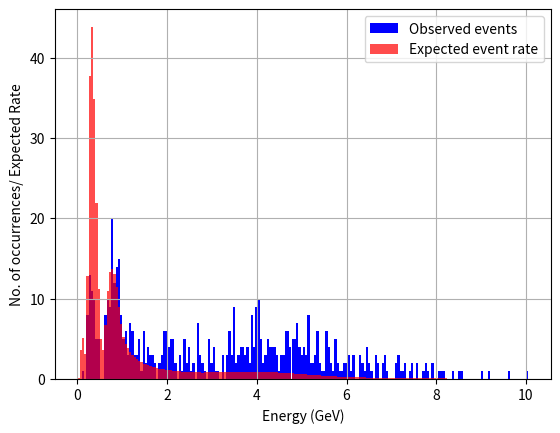
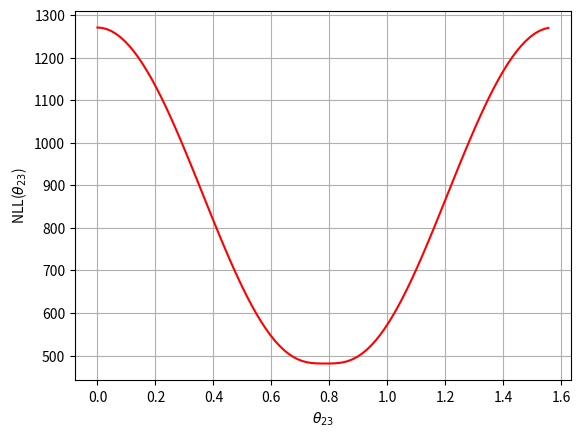
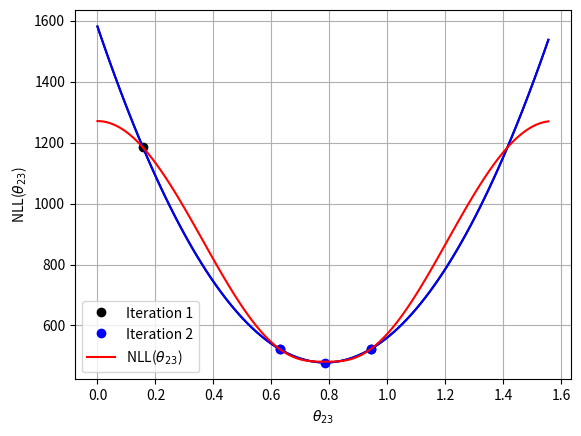
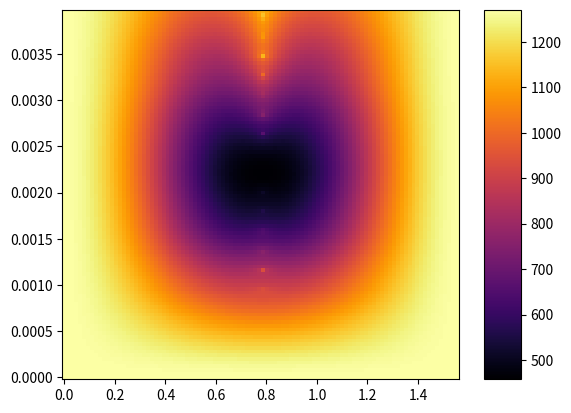

Write Python code to recreate these figures, in order. (Note: this script raises an exception after producing the figures.)

import numpy as np
import matplotlib.pyplot as plt
import time
#from matplotlib import cm
#from mpl_toolkits import mplot3d

#values given in the project
theta=np.pi/4
D_m=2.4e-3
L=295

num=100

E=np.linspace(0,10,num=200,endpoint=True)+0.025#energy in the region of interest.

D_m_test=np.linspace(0,4e-3,num=num,endpoint=False)+1e-30#a range for the oscillation parameters 
theta_test=np.linspace(0,2*np.pi/4,num=num,endpoint=False)+1e-30
sig_rate_test=np.linspace(0,2,num=num,endpoint=False)+1e-30
#the ranges have a small offset so the expected rate is never 0. This is to avoid np.log(infinity) in the NLL calculation

#observed number of muon neutrino events from 0–10 GeV in energy
data=[0	,0	,1	,0	,8	,13	,11	,10	,5	,5	,0	,0	,8	,10	,9	,20	,12	,14	,15	,8	,5	,6	,3	,7	,6	,3	,3	,5	,1	,6	,2	,4	,3	,3	,2	,0	,2	,3	,6	,6	,4	,5	,5	,2	,0	,3	,1	,5	,2	,4	,1	,2	,0	,7	,3	,2	,1	,0	,5	,2	,4	,1	,1	,0	,3	,0	,3	,6	,3	,9	,2	,3	,4	,4	,3	,4	,2	,8	,4	,9	,10	,5	,2	,3	,5	,4	,4	,4	,3	,1	,3	,3	,6	,6	,4	,5	,5	,7	,4	,3	,4	,3	,8	,2	,2	,3	,6	,2	,1	,1	,6	,4	,2	,1	,5	,2	,1	,1	,2	,2	,3	,1	,3	,0	,0	,3	,2	,1	,4	,2	,1	,0	,3	,2	,0	,2	,3	,1	,0	,0	,0	,2	,3	,1	,1	,2	,0	,1	,2	,0	,2	,0	,0	,1	,2	,1	,0	,2	,0	,0	,1	,1	,1	,0	,0	,0	,1	,0	,0	,1	,1	,0	,0	,0	,0	,0	,0	,0	,0	,1	,0	,0	,1	,0	,0	,0	,0	,0	,0	,0	,0	,1	,0	,0	,0	,0	,0	,0	,0	,1]
#simulated event rate prediction assuming the muon neutrinos do not oscillate with energy from 0–10 GeV
unOssFlux=[1.21438190	,5.62230639	,11.77215522	,18.36411225	,27.21794480	,38.10249543	,51.19882744	,64.91880229	,80.03030054	,97.50418953	,120.84615030	,145.78791260	,152.75765800	,131.59242800	,100.08952310	,73.63209608	,54.60231744	,39.48028161	,26.47861379	,17.63748553	,12.19992341	,9.28609970	,7.64249628	,6.21910485	,5.24044992	,4.65509306	,4.07045634	,3.51118618	,3.25569148	,2.80925349	,2.61069663	,2.39112544	,2.17705579	,1.99959170	,1.92357213	,1.75687067	,1.64994092	,1.56213126	,1.52333637	,1.41260526	,1.38441627	,1.27925977	,1.20698624	,1.16664927	,1.15796934	,1.12386360	,1.07388241	,1.00892838	,1.00460651	,0.98270005	,1.00503534	,0.93658968	,0.93019993	,0.94318783	,0.93619016	,0.89221666	,0.91207888	,0.91133428	,0.89153404	,0.91460231	,0.90674946	,0.89750422	,0.90380133	,0.89190251	,0.87688821	,0.87117490	,0.88346685	,0.87092222	,0.87619063	,0.89471357	,0.85915394	,0.89143436	,0.88726983	,0.89438375	,0.90156309	,0.89889511	,0.90664908	,0.91678198	,0.91735551	,0.92122476	,0.91037453	,0.91495478	,0.92157440	,0.91190644	,0.88883750	,0.89049827	,0.89026236	,0.85621603	,0.84290360	,0.82111156	,0.81243927	,0.79481040	,0.78264333	,0.75665926	,0.74517757	,0.70948241	,0.70109569	,0.67637266	,0.66340054	,0.63552800	,0.61294571	,0.59219409	,0.55411851	,0.53539725	,0.51340540	,0.47555007	,0.47816945	,0.45024840	,0.42395841	,0.39611960	,0.38262378	,0.35831866	,0.35320362	,0.34146820	,0.31617893	,0.30419352	,0.28289478	,0.29198448	,0.25936696	,0.25987293	,0.24309008	,0.23736998	,0.22430119	,0.22206898	,0.21028855	,0.20396381	,0.19452954	,0.18692220	,0.18346423	,0.17720325	,0.16601350	,0.17040633	,0.15991563	,0.15169332	,0.14868690	,0.14962555	,0.13757585	,0.13089846	,0.13002453	,0.12403647	,0.12442329	,0.11985344	,0.11272974	,0.10665933	,0.10935548	,0.10548309	,0.10238063	,0.09527973	,0.09327825	,0.09051113	,0.08820124	,0.08702189	,0.08249344	,0.08421637	,0.07895646	,0.07525440	,0.06863699	,0.07162078	,0.06418893	,0.06745232	,0.06564193	,0.06297574	,0.06379705	,0.06113915	,0.05391862	,0.05683304	,0.05303102	,0.05072655	,0.05001585	,0.05327111	,0.04463483	,0.04730818	,0.04339604	,0.04422675	,0.04255934	,0.04203425	,0.04107220	,0.03729259	,0.03287503	,0.03320166	,0.03638846	,0.03233257	,0.03283617	,0.02868774	,0.02943291	,0.02913883	,0.02856542	,0.02825330	,0.02511534	,0.02472052	,0.02411842	,0.02670751	,0.02173993	,0.02349169	,0.02007420	,0.02392712	,0.02255197	,0.01960980	,0.01891021	,0.02015019
]
#%%
def surv_prob_corr(theta,m,sig_rate=1/E,E=E,L=L):
    return (1-(np.sin(2*theta)**2)*(np.sin(1.267*(m)*L/E))**2)*sig_rate*E

# NLL as a function of theta

def NLL(theta,m,sigma=1/E,O=data,unOssFlux=unOssFlux,surv_prob_corr=surv_prob_corr,variable="theta",single=False): #finds the NLL for a given a range of mixing angle.
    
    if single==False:
        NLL_rate=[]#loop used to get an array of expected oscillating rate 
        if variable=="theta":
            for i in range(len(theta)):
                NLL_rate.append(unOssFlux*surv_prob_corr(theta[i],m,sigma))
        elif variable=="m":
            for i in range(len(m)):
                NLL_rate.append(unOssFlux*surv_prob_corr(theta,m[i],sigma))
        else:
            for i in range(len(sigma)):
                NLL_rate.append(unOssFlux*surv_prob_corr(theta,m,sigma[i]))
    else:
        NLL_rate=unOssFlux*surv_prob_corr(theta,m,sigma)
        
    if single==False:
        NLL_y=[]#use the expected oscillating rate and the actual data to perform NLL using the given formula
        for j in range(len(NLL_rate)):
            sum0=0
            for i in range(len(NLL_rate[j])):
                if O[i]==0:#computer cannot handle 0*np.log(0) hence condition used to avoid 'nan' answer
                    sum0+=NLL_rate[j][i]-O[i]
                else:
                    sum0+=NLL_rate[j][i]-O[i]+O[i]*np.log(O[i]/NLL_rate[j][i])
            NLL_y.append(sum0)
    else:
        #use the expected oscillating rate and the actual data to perform NLL using the given formula
        NLL_y=0
        for i in range(len(NLL_rate)):
            if O[i]==0:#computer cannot handle 0*np.log(0) hence condition used to avoid 'nan' answer
                NLL_y+=NLL_rate[i]-O[i]
            else:
                NLL_y+=NLL_rate[i]-O[i]+O[i]*np.log(O[i]/NLL_rate[i])
            
    return NLL_y


def parabolic_min(x,y,plot=False,i1=40,i2=51,i3=60,choose_start=False):# 1 parameter minimasation using the parabolic method
    if choose_start==True:
        x_test=[x[i1],x[i2],x[i3]]
        y_test=[y[i1],y[i2],y[i3]]
    elif choose_start==False:
        x_test=[x[np.argmin(y)-10],x[np.argmin(y)],x[np.argmin(y)+10]]
        y_test=[y[np.argmin(y)-10],y[np.argmin(y)],y[np.argmin(y)+10]]

    current_min=1e10#used to compare to the minimum for the while loop. 
    
    colour=["black","blue","green","purple","orange","grey"]#colour and name to show the iteration in the parabolic estimation
    name=[1,2,3,4,5,6,7]
    c_index=0
    exit_loop=0
    
    while abs(min(y_test)-current_min)>1e-10:#loop stops when the change in the minimum value of the function is very small
        current_min=min(y_test)#setting the new minimum value 
        x_test1=x_test#setting the new points for the parabolic plotting if it is enabled.

#        for i in range(len(x_test)):
#            for j in range(len(x_test)):
#                if i!=j:
#                    if x_test[i]==x_test[j]:
#                        exit_loop=1
#        if exit_loop==0:    
#            break
        
        x_test1=x_test#setting the new points for the parabolic plotting if it is enabled.

        if plot!=False: #plotting the parabolic iterations if it is enabled
            plt.plot(x_test1,y_test,'o', color=colour[c_index],label="Iteration "+str(name[c_index]))
            z = np.polyfit(x_test, y_test, 2)
            poly_y=np.poly1d(z)
            plt.plot(x,poly_y(x),color=colour[c_index])
        c_index+=1        
        
        #finds the minimum of the parabola constructed using the 3 points.
        x3=0.5*((x_test[2]**2 -x_test[1]**2)*y_test[0] +(x_test[0]**2 -x_test[2]**2)*y_test[1] +(x_test[1]**2 -x_test[0]**2)*y_test[2])/((x_test[2]-x_test[1])*y_test[0] + (x_test[0]-x_test[2])*y_test[1]+ (x_test[1]-x_test[0])*y_test[2])
        
        #finds the corresponding value of y for x3
        y3=(x3-x_test[1])*(x3-x_test[2])*y_test[0]/((x_test[0]-x_test[1])*(x_test[0]-x_test[2]))+ (x3-x_test[0])*(x3-x_test[2])*y_test[1]/((x_test[1]-x_test[0])*(x_test[1]-x_test[2]))+ (x3-x_test[0])*(x3-x_test[1])*y_test[2]/((x_test[2]-x_test[0])*(x_test[2]-x_test[1]))
        y_test.append(y3)
        x_test.append(x3)
        
        #removes the maximum value of y, and the coresponding value of x, leaving the 3 points for the next iteration 
        x_test.remove(x_test[y_test.index(max(y_test))])
        y_test.remove(max(y_test))
#    print(x_test1,y_test1)
    #finding the curvature of the parabola to estimate the error in the parabolic fit.
    C=2*(y_test[0]/(x_test[0]-x_test[1])*(x_test[0]-x_test[2]) + y_test[1]/(x_test[1]-x_test[0])*(x_test[1]-x_test[2]) +y_test[2]/(x_test[2]-x_test[0])*(x_test[2]-x_test[1]))
    para_err=[x_test[y_test.index(min(y_test))]-1/np.sqrt(C), x_test[y_test.index(min(y_test))]+1/np.sqrt(C)]
    #print(y_test)

    return x_test[y_test.index(min(y_test))],x_test1,para_err

#the following function is only used for the heat map and contour plot.
def NLL_ScalPlot(theta_1,D_m_1,E=E,L=L,O=data,unOssFlux=unOssFlux):#This functions determines the NLL for a range of mixing angle and mass squared as an array correctly shaped for a contour and heat maps
    prob_b=[]
    for i in range(len(theta_1)):#loop determines the survival probability array in the correct shape
        prob=[]
        for j in range(len(D_m_1[0])):
           prob.append(1-(np.sin(2*theta_1[i][j])**2)*(np.sin(1.267*(D_m_1[i][j])*L/E))**2) 
        prob_b.append(prob)
    
    rate_b=[]
    for i in range(len(prob_b)):#loop determines the expected rate array in the correct shape
        rate=[]
        for j in range(len(prob_b[0])):
            rate.append(unOssFlux*prob_b[i][j])
        rate_b.append(rate)
        
    NLL_y_b=[]
    for i in range(len(rate_b)):#loop determines the NLL array in the correct shape
        NLL_y=[]#use the expected oscillating rate and the actual data to perform NLL using the formula given
        for j in range(len(rate_b[i])):
            sum0=0
            for k in range(len(rate_b[i][j])):
                if O[k]==0:#computer cannot handle 0*np.log(0) hence condition used to avoid 'nan' answer
                    sum0+=rate_b[i][j][k]-O[k]
                else:
                    sum0+=rate_b[i][j][k]-O[k]+O[k]*np.log(O[k]/rate_b[i][j][k])
            NLL_y.append(sum0)
        NLL_y_b.append(NLL_y)
    return NLL_y_b

def univariate_corr(theta,delta_m,sig_rate,sigmaON,j1=45,j2=60,j3=50,NLL=NLL):
    theta_min=theta[j1]#inital parameters from the beginning part.
    delta_m_min=delta_m[j2]
    
    if sigmaON==True:
        sig_rate_min=sig_rate[j3]
    else:
        sig_rate_min=0#for sigmaON=False, i.e. effects of the cross section is not taken into account

    #print(sig_rate_min)
    old_theta_min=1e10
    old_delta_m_min=1e10#used to compare determine the change in the values of the parameters for the while loop. 
    old_sig_rate_min=1e10
    
    theta_1=[theta_min]#arrays of the parameters used for plotting later
    delta_m_1=[delta_m_min]
    sig_rate_1=[sig_rate_min]
        
    #loop stops when the change in the parameter values giving the minimum value of NLL is very small
    while abs(old_theta_min-theta_min)>1e-7 or abs(old_delta_m_min-delta_m_min)>1e-7 or abs(old_sig_rate_min-sig_rate_min)>1e-7:
#    for k in range(10):
#        print(theta_min,old_theta_min)
#        print(delta_m_min,old_delta_m_min)
#        print(abs(old_theta_min-theta_min)>1e-7,abs(old_delta_m_min-delta_m_min)>1e-7,abs(old_sig_rate_min-sig_rate_min)>1e-7)
        
        old_theta_min=theta_min#setting the current parameter values
        old_delta_m_min=delta_m_min
        old_sig_rate_min=sig_rate_min
        
        
        if sigmaON==True:#Take into account the effect of cross section if enabled
            NLL_y=NLL(theta,delta_m_min,sig_rate_min,variable="theta")#calculating NLL as a function of mixing angle for the current value of mass squared
            
            a,theta_test3,theta_min_curvature=parabolic_min(theta_test,NLL_y,choose_start=False,plot=False)#performing parabolic minimisation to find the new value of mixing angleand cross section rate
            theta_min=a
            theta_1.append(theta_min)#storing the values for plotting later
            delta_m_1.append(delta_m_min)
            sig_rate_1.append(sig_rate_min)
            
            NLL_y_1=NLL(theta_min,delta_m,sig_rate_min,variable="m")#calculating NLL as a function of mass sqaured for the current value of mixing angle and cross section rate
            
            b,delta_m_test3,delta_m_min_curvature=parabolic_min(delta_m,NLL_y_1,choose_start=False,plot=False)#performing parabolic minimisation to find the new value of mixing angle
            delta_m_min=b
            theta_1.append(theta_min)
            delta_m_1.append(delta_m_min)#storing the values for plotting later
            sig_rate_1.append(sig_rate_min)
            
            
            NLL_y_2=NLL(theta_min,delta_m_min,sig_rate,variable="sigma")#calculating NLL as a function of cross section rate for the current value of mass squared and mixing angle
            
            c,sigma_test3,sigma_min_curvature=parabolic_min(sig_rate,NLL_y_2,choose_start=False,plot=False)#performing parabolic minimisation to find the new value of mixing angle
            sig_rate_min=c
            theta_1.append(theta_min)
            delta_m_1.append(delta_m_min)#storing the values for plotting later
            sig_rate_1.append(sig_rate_min)
                
        elif sigmaON==False:
            NLL_y_0=NLL(theta,delta_m_min,variable="theta")#calculating NLL as a function of mixing angle for the current value of mass squared
            
            theta_min,theta_test3,theta_min_curvature=parabolic_min(theta,NLL_y_0,choose_start=False,plot=False)#performing parabolic minimisation to find the new value of mixing angle

            theta_1.append(theta_min)
            delta_m_1.append(delta_m_min)#storing the values for plotting later
           
            
            NLL_y_1=NLL(theta_min,delta_m,variable="m")#calculating NLL as a function of mass squared for the current value of mixing angle
            
            b,delta_m_test3,delta_m_min_curvature=parabolic_min(delta_m,NLL_y_1,choose_start=False,plot=False)#performing parabolic minimisation to find the new value of mixing angle
            delta_m_min=b
            theta_1.append(theta_min)
            delta_m_1.append(delta_m_min)#storing the values for plotting later
    #print('---',abs(old_theta_min-theta_min),abs(old_delta_m_min-delta_m_min),abs(old_sig_rate_min-sig_rate_min))
#    print(theta_min,old_theta_min)
#    print(delta_m_min,old_delta_m_min)
        
    return theta_1,delta_m_1,sig_rate_1

def gradMethod_corr(x,y,j,sigmaON,a1=0.00001,a2=0.000000001,a3=0.000001,j1=45,j2=60,j3=50,delta_theta=0.01,delta_m=0.0001,delta_sig_rate=0.0001,NLL=NLL):
    x_min=x[j1]#starting values of the parameter that minimise NLL
    y_min=y[j2]
    if sigmaON==True:
        j_min=j[j3]
    else:
        j_min=0

    x_min_old=0#used to compare determine the change in the values of the parameters for the while loop. 
    y_min_old=0
    j_min_old=0
    
    x_array=[x_min]#arrays of the parameters used to see the change in the parameter. It will not be used for plotting
    y_array=[y_min]
    j_array=[j_min]
    
    while abs(y_min-y_min_old)>1e-7 or abs(x_min-x_min_old)>1e-7 or abs(j_min-j_min_old)>1e-7 :
        
        x_min_old=x_min#setting the current parameter values
        y_min_old=y_min
        j_min_old=j_min
        
        if sigmaON==True:#for minimising with 3 parameters
            z_0=NLL(x_min,y_min,j_min,single=True)#finds the NLL at the current value of the parameters
                
            z_x1=NLL(x_min+delta_theta,y_min,j_min,single=True)#finds the NLL at the current value of y and j, and an updated value of x of the parameters
            diff_x=(z_x1-z_0)/delta_theta#partial differentiation with repect to x 
            
            z_y1=NLL(x_min,y_min+delta_m,j_min,single=True)#finds the NLL at the current value of x and j and an updated value of y of the parameters
            diff_y=(z_y1-z_0)/delta_m#partial differentiation with repect to y
            
            z_y2=NLL(x_min,y_min,j_min+delta_sig_rate,single=True)#finds the NLL at the current value of x and y and an updated value of j of the parameters
            diff_j=(z_y2-z_0)/delta_sig_rate#partial differentiation with repect to j
            
            x_min=x_min_old-a1*diff_x#taking a small step in x, y and j in the negative direction to the gradient change   
            y_min=y_min_old-a2*diff_y
            j_min=j_min_old-a3*diff_j
            
            x_array.append(x_min)
            y_array.append(y_min)
            j_array.append(j_min)
            
        elif sigmaON==False :#for miniminsing with 2 parameters
            z_0=NLL(x_min,y_min,single=True)#finds the NLL at the current value of the parameters
                
            z_x1=NLL(x_min+delta_theta,y_min,single=True)#finds the NLL at the current value of y and an updated value of x of the parameters
            diff_x=(z_x1-z_0)/delta_theta#partial differentiation with repect to x 
            
            z_y1=NLL(x_min,y_min+delta_m,single=True)#finds the NLL at the current value of x and an updated value of y of the parameters
            diff_y=(z_y1-z_0)/delta_m#partial differentiation with repect to y
            
            x_min=x_min_old-a1*diff_x#taking a small step in x and y in the negative direction to the gradient change   
            y_min=y_min_old-a2*diff_y
            
            x_array.append(x_min)#storing the iterated values of the parameter for plotting later 
            y_array.append(y_min)
            
    return x_array,y_array,j_array

def STerr(x,y,x_min,y_min):
    x_n=[]
    for i in range(len(x)):
        if y[i]-y_min<=0.5:
            x_n.append(x[i])
    return [x_n[0],x_n[-1]]

def err_analytic(x_min,y_min,j_min=1/E,data=data,E=E,L=L,O=data,unOssFlux=unOssFlux,variable="theta"):
    if variable=="theta":
        d_1=unOssFlux*(-np.sin(1.267*y_min*L/E)**2)*np.sin(4*x_min)*2*j_min*E
        d_2=unOssFlux*(-np.sin(1.267*y_min*L/E)**2)*np.cos(4*x_min)*8*j_min*E
        rate=unOssFlux*surv_prob_corr(x_min,y_min,j_min)
        a=x_min
    elif variable=="m":  
        d_1=unOssFlux*(-np.sin(2*1.267*y_min*L/E)*np.sin(2*x_min)**2)*(1.267*L/E)*j_min*E
        d_2=unOssFlux*(-np.cos(2*1.267*y_min*L/E)*np.sin(2*x_min)**2)*2*((1.267*L/E)**2)*j_min*E
        rate=unOssFlux*surv_prob_corr(x_min,y_min,j_min)
        a=y_min
        
    elif variable=="sigma":
        d_1=unOssFlux*(1-(np.sin(2*x_min)**2)*(np.sin(1.267*y_min*L/E)**2))*E
        d_2=0*E
        rate=unOssFlux*surv_prob_corr(x_min,y_min,j_min)
        a=j_min

    f_2=0
    for j in range(len(rate)):
        f_2+=(1-data[j]/rate[j])*(d_2[j])+(data[j]/rate[j]**2)*(d_1[j])**2
        
    if f_2<0:
        print("!£!£:f_2 less than 0")
    return [a-1/np.sqrt(f_2),a+1/np.sqrt(f_2)]
            
#%%
#TESTING:
time_s=time.time()
plt.figure()#plot of Unoscillated flux x survial probalitity as a function of mixing angle and mass squared, compared to the actual data
plt.bar(x=E,height=data,width=0.05,color='blue',label="Observed events")
plt.bar(x=E,height=unOssFlux*surv_prob_corr(theta_test[45],D_m_test[60]),width=0.05,alpha=0.7,color='red',label="Expected event rate")
plt.legend()
plt.xlabel("Energy (GeV)")
plt.ylabel("No. of occurrences/ Expected Rate")
plt.grid()
plt.show()


NLL_y=NLL(theta_test,D_m_test[60])#NLL (as a function of mixing angle) for the estimated mass squared value previously found

plt.figure()
plt.plot(theta_test,NLL_y,'-r')
plt.xlabel(r'$\theta_{23}$')
plt.ylabel(r'NLL($\theta_{23}$)')
plt.grid()
plt.show()

#NLL_y_1=NLL(theta_test[45],np.linspace(0,1000e-3,num=1000,endpoint=False)+1e-30,variable="m")#NLL (as a function of mixing angle) for the estimated mass squared value previously found
#
#plt.figure()
#plt.plot(np.linspace(0,1000e-3,num=1000,endpoint=False)+1e-30,NLL_y_1,'-r')
#plt.xlabel("Theta")
#plt.ylabel("NLL")
#plt.grid()
#plt.show()
plt.figure()
theta_min,theta_test3,para_err=parabolic_min(theta_test,NLL_y,plot=True,i1=10,i2=40,i3=60,choose_start=True)
NLL_y_min=NLL(theta_min,D_m_test[60],single=True)
stdev_theta=STerr(theta_test,NLL_y,theta_min,NLL_y_min)
stdev_theta_analytic=err_analytic(theta_min,D_m_test[60],variable="theta")

print("Minimising Mixing Angle for Change in mass squared=",D_m_test[60],"without considering the Cross-Section:",theta_min)
print("->Standard Dev error for Mixing Angle:",theta_min-stdev_theta[0])
print("->Parabolic approx error for Mixing Angle:",theta_min-para_err[0])
print("->Analytic error for Mixing Angle:",theta_min-stdev_theta_analytic[0])



plt.plot(theta_test,NLL_y,'-r',label=r'NLL($\theta_{23}$)')
plt.xlabel(r'$\theta_{23}$')
plt.ylabel(r'NLL($\theta_{23}$)')
plt.legend()
plt.grid()
plt.show()

#%%
theta_min_1,delta_m_min_1,sigma_1=univariate_corr(theta_test,D_m_test,sig_rate_test,sigmaON=False)
theta_min_g,delta_m_min_g,sigma_2=gradMethod_corr(theta_test,D_m_test,sig_rate_test,sigmaON=False)

stdev_theta_min=err_analytic(theta_min_1[-1],delta_m_min_1[-1],variable="theta")
stdev_m_min=err_analytic(theta_min_1[-1],delta_m_min_1[-1],variable="m")

stdev_theta_min_g=err_analytic(theta_min_g[-1],delta_m_min_g[-1],variable="theta")
stdev_m_min_g=err_analytic(theta_min_g[-1],delta_m_min_g[-1],variable="m")

print('Considering only the Mixing Angle and Change in Mass Squared:' )
print('--Univariate Method:--')
print( '->Mixing Angle=',theta_min_1[-1],'+/-',theta_min_1[-1]-stdev_theta_min[0])
print('->Change in Mass Squared=',delta_m_min_1[-1],'+/-',delta_m_min_1[-1]-stdev_m_min[0])
print('--Gradient Method:--' )
print('->Mixing Angle=',theta_min_g[-1],'+/-',theta_min_g[-1]-stdev_theta_min_g[0])
print('->Change in Mass Squared=',delta_m_min_g[-1],'+/-',delta_m_min_g[-1]-stdev_m_min_g[0])
#%%

theta_1,D_m_1=np.meshgrid(theta_test,D_m_test)#meshgrid function generates arrays of the parameters in the correct shape
NLL_1=NLL_ScalPlot(theta_1,D_m_1)

fig = plt.figure()
surf=plt.pcolormesh(theta_1,D_m_1, NLL_1, cmap='inferno',) #heat map to see how NLL changes for given values of the parameters
fig.colorbar(surf, shrink=1, aspect=10)
cs=plt.contour(theta_1,D_m_1, NLL_1,levels=[np.linspace(300,1000,num=15,endpoint=False)])#contour plot


for i in range(len(theta_min_g)):
    if i==0:
        plt.plot(theta_min_g[i:i+2], delta_m_min_g[i:i+2], '.-',color="green",label="Gradient Method")
    else:
        plt.plot(theta_min_g[i:i+2], delta_m_min_g[i:i+2], '.-',color="green")

#plots the values of the parameters that NLL parabola at the end of each iteration. This is done by using the univariate minimization function. 
for i in range(len(theta_min_1)):
    if i==0:
        plt.plot(theta_min_1[i:i+2], delta_m_min_1[i:i+2], '.-',color="grey",label="Univariate Method")
    else:
        plt.plot(theta_min_1[i:i+2], delta_m_min_1[i:i+2], '.-',color="grey")
plt.xlabel(r'$\theta_{23}$')
plt.ylabel(r'$\Delta m_{23}^{2}$')
plt.legend()
plt.show()


print("------------")
theta_min_4,delta_m_min_4,sig_rate_min_4=univariate_corr(theta_test,D_m_test,sig_rate_test,sigmaON=True)
theta_min_j,delta_m_min_j,sig_rate_min_j=gradMethod_corr(theta_test,D_m_test,sig_rate_test,sigmaON=True)

stdev_theta_min_4=err_analytic(theta_min_4[-1],delta_m_min_4[-1],sig_rate_min_4[-1],variable="theta")
stdev_m_min_4=err_analytic(theta_min_4[-1],delta_m_min_4[-1],sig_rate_min_4[-1],variable="m")
stdev_sigma_min_4=err_analytic(theta_min_4[-1],delta_m_min_4[-1],sig_rate_min_4[-1],variable="sigma")

stdev_theta_min_j=err_analytic(theta_min_j[-1],delta_m_min_j[-1],sig_rate_min_j[-1],variable="theta")
stdev_m_min_j=err_analytic(theta_min_j[-1],delta_m_min_j[-1],sig_rate_min_j[-1],variable="m")
stdev_sigma_min_j=err_analytic(theta_min_j[-1],delta_m_min_j[-1],sig_rate_min_j[-1],variable="sigma")

print('Considering the Mixing Angle, Change in Mass Squared and the Rate of Increase of the Cross-Section: ' )
print('--Univariate Method:--')
print('->Mixing Angle=',theta_min_4[-1],'+/-',theta_min_4[-1]-stdev_theta_min_4[0])
print('->Change in Mass Squared=',delta_m_min_4[-1],'+/-',delta_m_min_4[-1]-stdev_m_min_4[0])
print('->Rate of Increase of Cross-Section=',sig_rate_min_4[-1],'+/-',sig_rate_min_4[-1]-stdev_sigma_min_4[0])

print('--Gradient Method:--')
print('->Mixing Angle=',theta_min_j[-1],'+/-',theta_min_j[-1]-stdev_theta_min_j[0])
print('->Change in Mass Squared=',delta_m_min_j[-1],'+/-',delta_m_min_j[-1]-stdev_m_min_j[0])
print('->Rate of Increase of Cross-Section=',sig_rate_min_j[-1],'+/-',sig_rate_min_j[-1]-stdev_sigma_min_j[0])
      

plt.figure()
plt.bar(x=E,height=data,width=0.05,color='blue',label="Observed events")
plt.bar(x=E,height=unOssFlux*surv_prob_corr(theta_min_4[-1],delta_m_min_4[-1],sig_rate_min_4[-1]),width=0.05,alpha=0.7,color='red',label="Expected event rate")
plt.legend()
plt.xlabel(r'$\theta_{23}$')
plt.ylabel(r'NLL($\theta_{23}$)')
plt.show()

time_e=time.time()
#print(time_e-time_s)

#%%
def TEST1D(x,a=0):
    return -np.sin(x) - np.sin(a)

def TEST2D(x,y,z=0,variable="noNeed",single="noNeed"):
    return -(np.sin(x)+np.sin(y))

x=np.linspace(0,np.pi,100)
y=np.linspace(0,np.pi,100)


y_1d=TEST1D(x)


plt.figure()
parabolic_min(x,y_1d,plot=True,i1=30,i2=40,i3=60,choose_start=True)
plt.plot(x,y_1d,color="red",label="f(x)=-sin(x)")
plt.grid()
plt.legend()
plt.title("Testing parabolic minimising with f(x)=-sin(x)")
plt.show()

X,Y=np.meshgrid(x,y)
Z=TEST2D(X,Y)
print("--------")
x_min,y_min,j_min=univariate_corr(x,y,0,sigmaON=False,j1=10,j2=10,j3=10,NLL=TEST2D)
#%%%
x_min_1,y_min_1,j_min_1=gradMethod_corr(x,y,0,a1=0.01,a2=0.01,a3=0.01,j1=10,j2=10,j3=10,delta_theta=0.01,delta_m=0.01,delta_sig_rate=0.01,sigmaON=False,NLL=TEST2D)
#%%
fig1=plt.figure()
surf1=plt.pcolormesh(X,Y, Z, cmap='inferno',) #heat map to see how NLL changes for given values of the parameters
fig1.colorbar(surf1, shrink=1, aspect=10)
cs_1=plt.contour(X,Y, Z,levels=[np.linspace(-2,0,num=15,endpoint=False)])#contour plot
for i in range(len(x_min)):
    if i==0:
        plt.plot(x_min[i:i+2], y_min[i:i+2], '.-',color="green",label="Gradient Method")
    else:
        plt.plot(x_min[i:i+2], y_min[i:i+2], '.-',color="green")

for i in range(len(x_min_1)):
    if i==0 :
        plt.plot(x_min_1[i:i+2], y_min_1[i:i+2], '.-',color="grey",label="Univariate Method")
    elif i==len(x_min_1)-1:
        plt.plot(x_min_1[i:i+2], y_min_1[i:i+2], '.-',color="grey")
    else:
        plt.plot(x_min_1[i:i+2], y_min_1[i:i+2], '-',color="grey")
plt.legend()
plt.show()
